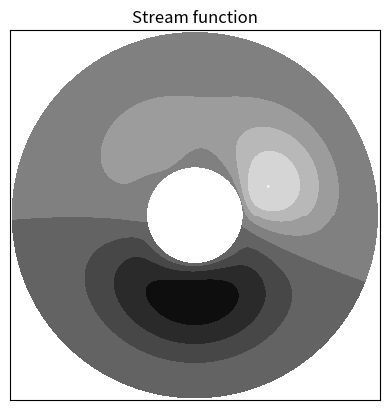
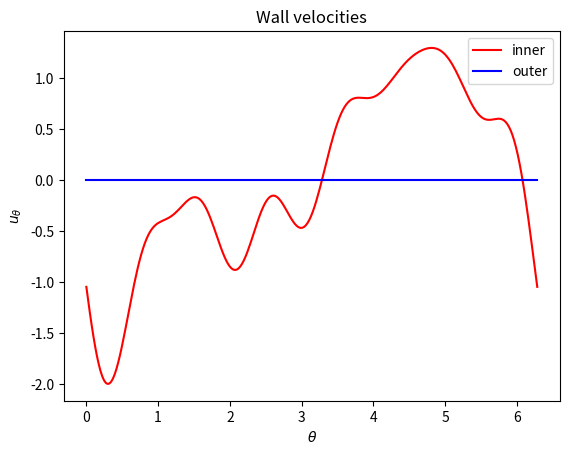

Generate these figures, in order, with matplotlib:
import numpy as np
import matplotlib
matplotlib.use("Agg")
from matplotlib import pyplot

xlim = [1., 4.]
ylim = [0., 2. * np.pi]
nx = 32
ny = 256

np.random.seed(0)

def compute_boundary_condition(ys: np.ndarray) -> [np.ndarray, np.ndarray]:
    uy_m = np.zeros(ys.shape)
    uy_p = np.zeros(ys.shape)
    for k in range(1, 8):
        amp = np.power(float(k), -1)
        phase = 2 * np.pi * np.random.random_sample()
        uy_m += amp * np.sin(k * ys + phase)
    return uy_m, uy_p

# stream function in frequency domain
def get_f(k: int, x: float) -> float:
    if 0 == k:
        raise RuntimeError("This code should not be reachable")
    elif 1 == k:
        return [
            np.power(x, -1),
            x,
            x * np.log(x),
            np.power(x, 3),
        ]
    else:
        return [
            np.power(x, 0 - k),
            np.power(x, 0 + k),
            np.power(x, 2 - k),
            np.power(x, 2 + k),
        ]

# differentiated stream function in frequency domain
def get_dfdx(k: int, x: float) -> float:
    if 0 == k:
        raise RuntimeError("This code should not be reachable")
    elif 1 == k:
        return [
            - np.power(x, -2),
            1,
            np.log(x) + 1,
            3 * np.power(x, 2),
        ]
    else:
        return [
            (0 - k) * np.power(x, 0 - k - 1),
            (0 + k) * np.power(x, 0 + k - 1),
            (2 - k) * np.power(x, 2 - k - 1),
            (2 + k) * np.power(x, 2 + k - 1),
        ]

def compute_stream_function(xs: np.ndarray, ys: np.ndarray, bc: [np.ndarray, np.ndarray]) -> np.ndarray:
    # convert wall velocities to frequency domain
    uy_m = - np.fft.rfft(bc[0])
    uy_p = - np.fft.rfft(bc[1])
    # compute stream function in frequency domain
    psi_freq = np.zeros((ny // 2 + 1, nx), dtype="complex128")
    mat = np.zeros((4, 4), dtype="float64")
    vec = np.zeros((4), dtype="complex128")
    # zero-th mode cannot be determined: just assign zero
    psi_freq[0, :] = 0
    for k in range(1, ny // 2 + 1):
        # for each wavenumber, compute coefficients
        mat[0] = get_f(k, xlim[0])
        mat[1] = get_f(k, xlim[1])
        mat[2] = get_dfdx(k, xlim[0])
        mat[3] = get_dfdx(k, xlim[1])
        vec[0] = 0
        vec[1] = 0
        vec[2] = uy_m[k]
        vec[3] = uy_p[k]
        coefs = np.linalg.solve(mat, vec)
        # for each wall-normal position, compute stream function
        for i, x in enumerate(xs):
            psi_freq[k, i] = np.dot(coefs, get_f(k, x))
    # convert frequency domain to physical domain
    psi = np.zeros((ny, nx), dtype="float64")
    for i, x in enumerate(xs):
        psi[:, i] = np.fft.irfft(psi_freq[:, i])
    return psi

def show(rs: np.ndarray, ts: np.ndarray, bc: np.ndarray, psi: np.ndarray):
    def show_stream_function(rs: np.ndarray, ts: np.ndarray):
        figure = pyplot.figure()
        axis = figure.add_subplot()
        rs, ts = np.meshgrid(rs, ts)
        xs = rs * np.cos(ts)
        ys = rs * np.sin(ts)
        axis.contourf(xs, ys, psi, cmap="gray")
        keywords = {
            "title": "Stream function",
            "aspect": "equal",
            "xlim": [- xlim[1], + xlim[1]],
            "ylim": [- xlim[1], + xlim[1]],
            "xticks": [],
            "yticks": [],
        }
        axis.set(**keywords)
        figure.savefig("polar_stream_function.jpg")
        pyplot.close()
    def show_wall_velocities(rs: np.ndarray, ts: np.ndarray):
        figure = pyplot.figure()
        axis = figure.add_subplot()
        rs, ts = np.meshgrid(rs, ts)
        xs = rs * np.cos(ts)
        ys = rs * np.sin(ts)
        axis.plot(np.linspace(0, 2 * np.pi, ny), bc[0], label="inner", color="red")
        axis.plot(np.linspace(0, 2 * np.pi, ny), bc[1], label="outer", color="blue")
        keywords = {
            "title": "Wall velocities",
            "xlabel": "$\\theta$",
            "ylabel": "$u_{\\theta}$",
        }
        axis.set(**keywords)
        axis.legend()
        figure.savefig("polar_wall_velocities.jpg")
        pyplot.close()
    show_stream_function(rs, ts)
    show_wall_velocities(rs, ts)

def main():
    xs = (xlim[1] - xlim[0]) * (np.arange(nx) + 0.5) / nx + xlim[0]
    ys = np.linspace(0, 2 * np.pi, ny)
    bc = compute_boundary_condition(ys)
    psi = compute_stream_function(xs, ys, bc)
    show(xs, ys, bc, psi)

main()
